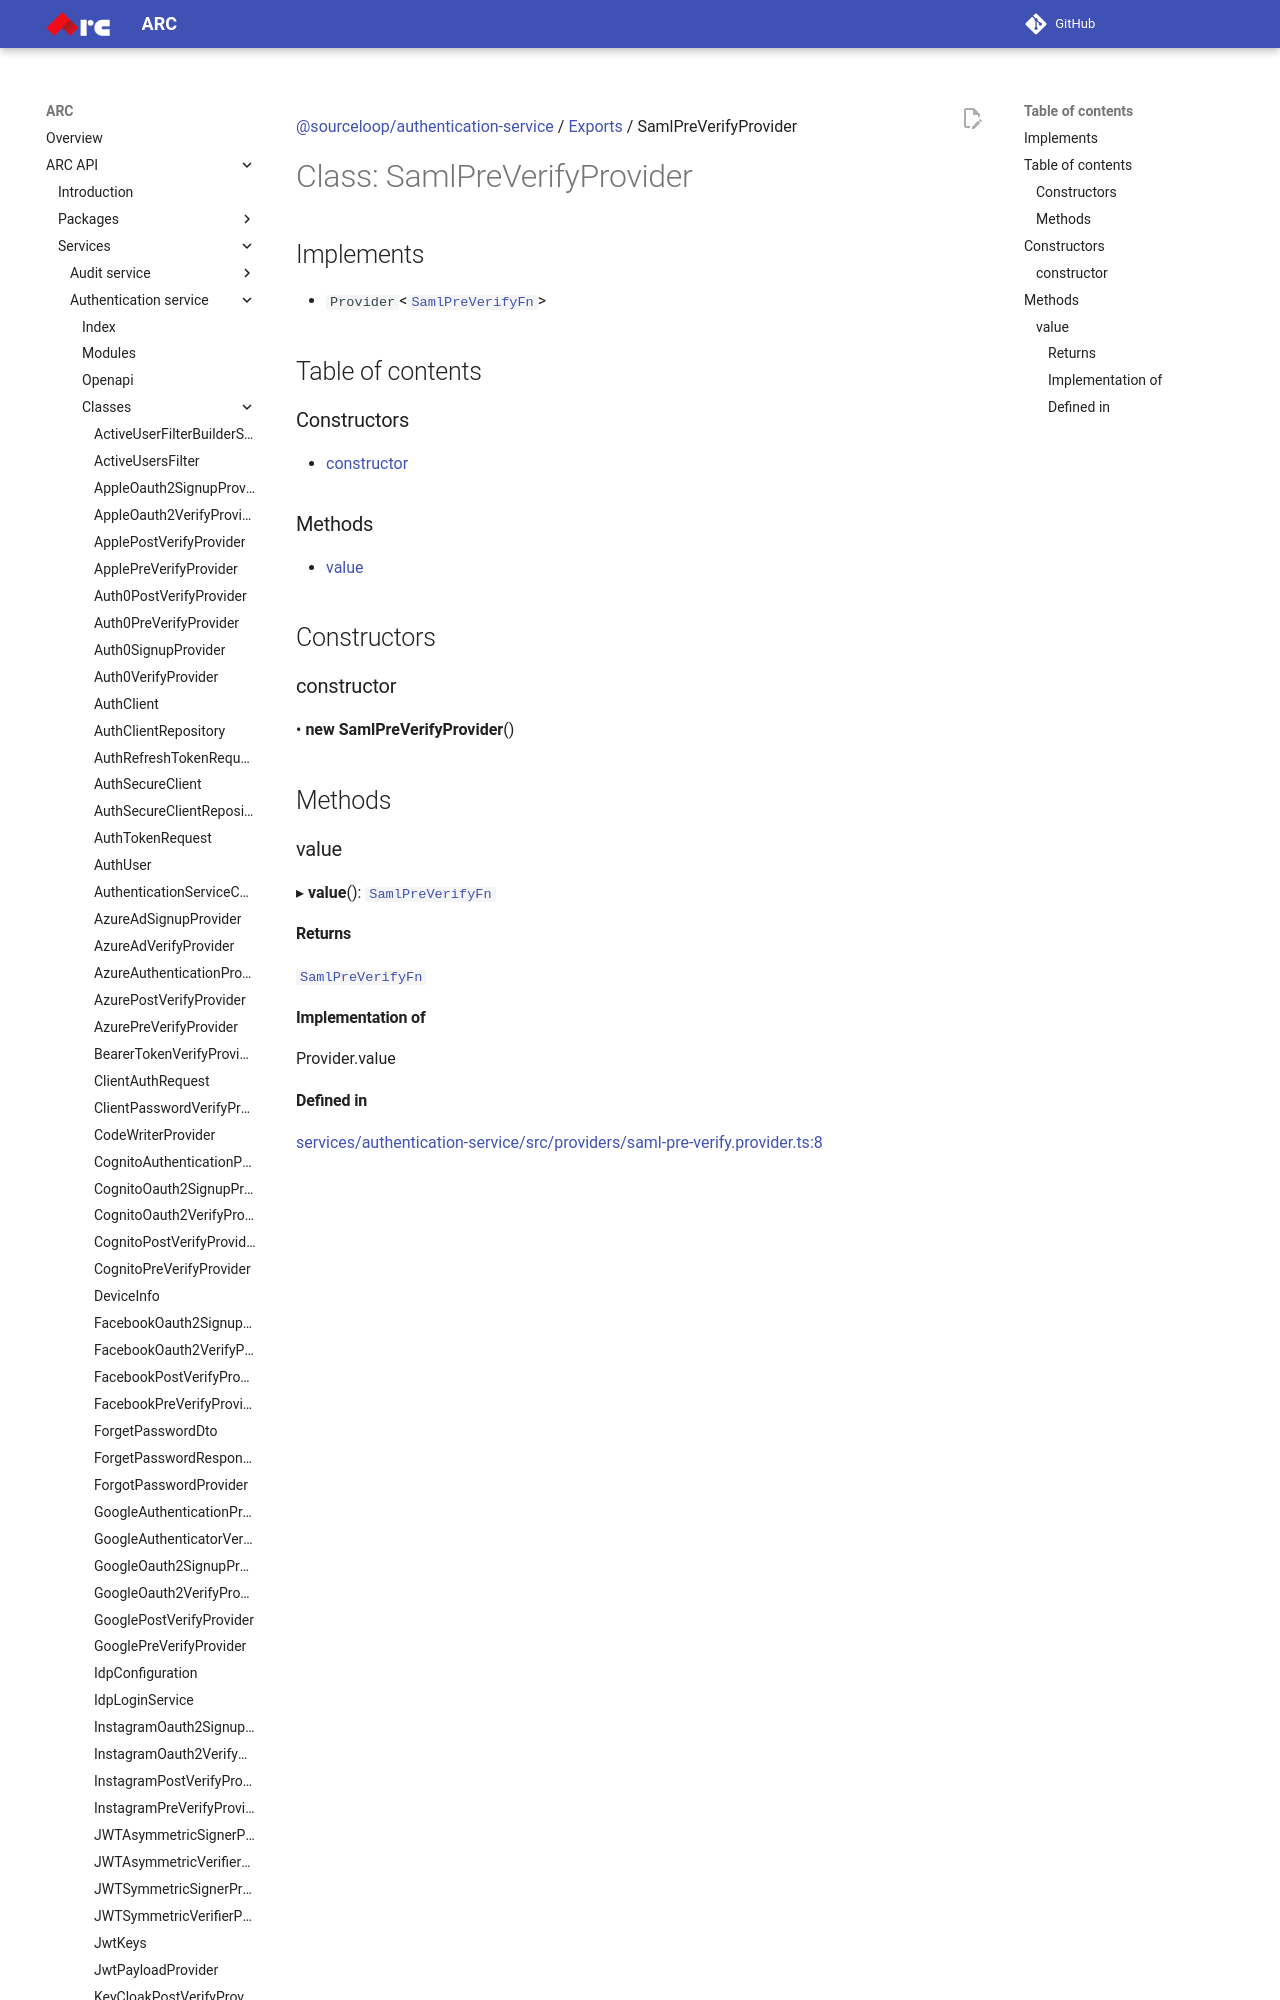

repository: sourcefuse/arc-docs · page: arc-api-docs/services/authentication-service/classes/SamlPreVerifyProvider/index.html · generator: mkdocs

[@sourceloop/authentication-service](../README.md) / [Exports](../modules.md) / SamlPreVerifyProvider

# Class: SamlPreVerifyProvider

## Implements

- `Provider`<[`SamlPreVerifyFn`](../modules.md#samlpreverifyfn)\>

## Table of contents

### Constructors

- [constructor](SamlPreVerifyProvider.md#constructor)

### Methods

- [value](SamlPreVerifyProvider.md#value)

## Constructors
